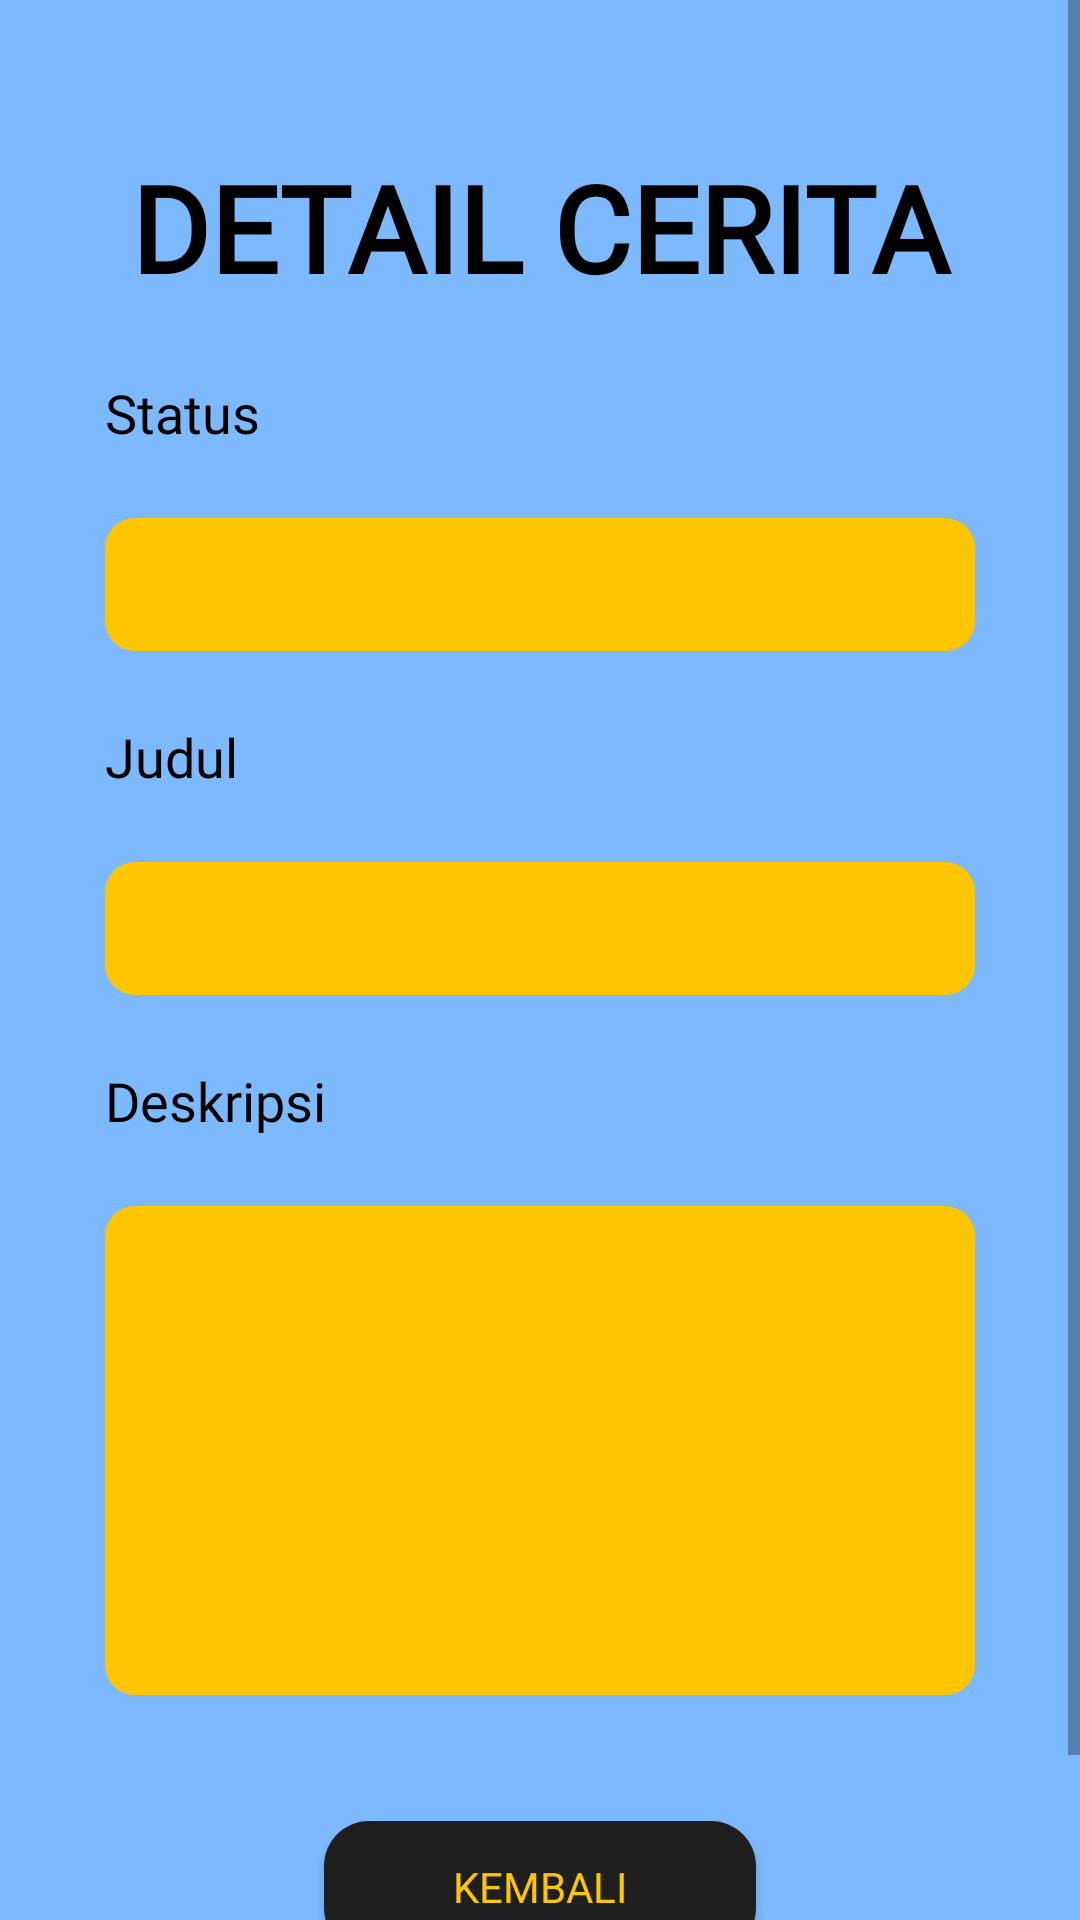

Here is an Android app screen rendered from its layout file. Give the layout XML and the strings, colors and styles it references.
<!-- AndroidManifest.xml: application theme Theme.Perempuan -->
<!-- res/layout/activity_story_show.xml -->
<?xml version="1.0" encoding="utf-8"?>
<androidx.constraintlayout.widget.ConstraintLayout xmlns:android="http://schemas.android.com/apk/res/android"
    xmlns:app="http://schemas.android.com/apk/res-auto"
    xmlns:tools="http://schemas.android.com/tools"
    android:layout_width="match_parent"
    android:layout_height="match_parent"
    tools:context=".activity.story.StoryShowActivity"
    android:background="#7DB9FF">

    <ScrollView
        android:layout_width="match_parent"
        android:layout_height="match_parent"
        app:layout_constraintEnd_toEndOf="parent"
        app:layout_constraintStart_toStartOf="parent"
        app:layout_constraintTop_toTopOf="parent">

        <LinearLayout
            android:layout_width="match_parent"
            android:layout_height="wrap_content"
            android:orientation="vertical">

            <TextView
                android:id="@+id/tvStory"
                android:layout_width="match_parent"
                android:layout_height="wrap_content"
                android:layout_marginTop="49dp"
                android:fontFamily="@font/montserrat"
                android:text="DETAIL CERITA"
                android:textAlignment="center"
                android:textColor="@color/black"
                android:textSize="40sp"
                android:textStyle="bold" />

            <LinearLayout
                style="@style/text_normal"
                android:layout_width="290dp"
                android:layout_height="wrap_content"
                android:layout_gravity="center"
                android:orientation="vertical">

                <TextView
                    android:id="@+id/username"
                    style="@style/text_normal"
                    android:layout_width="wrap_content"
                    android:layout_height="wrap_content"
                    android:layout_marginTop="23dp"
                    android:text="Status" />


                <TextView
                    android:id="@+id/tvUsername"
                    style="@style/form_yellow"
                    android:layout_width="match_parent"
                    android:layout_height="wrap_content"
                    android:layout_marginTop="23dp" />

                <TextView
                    android:id="@+id/title"
                    style="@style/text_normal"
                    android:layout_width="wrap_content"
                    android:layout_height="wrap_content"
                    android:layout_marginTop="23dp"
                    android:text="Judul" />

                <TextView
                    android:id="@+id/tvTitle"
                    style="@style/form_yellow"
                    android:layout_width="match_parent"
                    android:layout_height="wrap_content"
                    android:layout_marginTop="23dp" />

                <TextView
                    android:id="@+id/content"
                    style="@style/text_normal"
                    android:layout_width="wrap_content"
                    android:layout_height="wrap_content"
                    android:layout_marginTop="23dp"
                    android:text="Deskripsi" />

                <TextView
                    android:id="@+id/tvContent"
                    style="@style/form_yellow"
                    android:layout_width="match_parent"
                    android:layout_height="163dp"
                    android:layout_marginTop="23dp" />

                <androidx.appcompat.widget.AppCompatButton
                    android:id="@+id/btnBack"
                    style="@style/button"
                    android:layout_gravity="center"
                    android:layout_marginTop="42dp"
                    android:layout_marginBottom="49dp"
                    android:text="Kembali" />

            </LinearLayout>

        </LinearLayout>

    </ScrollView>

</androidx.constraintlayout.widget.ConstraintLayout>
<!-- resources referenced by this layout -->
<resources>
  <color name="black">#FF000000</color>
  <style name="button" parent="Widget.AppCompat.Button.Colored">
          <item name="android:textColor">@color/yellow</item>
          <item name="android:background">@drawable/button_black</item>
          <item name="fontFamily">@font/muli_semibold</item>
          <item name="android:layout_width">144dp</item>
          <item name="android:layout_height">44dp</item>
      </style>
  <style name="form_yellow">
          <item name="android:background">@drawable/form_yellow</item>
          <item name="fontFamily">@font/muli_semibold</item>
          <item name="android:textColor">@color/black</item>
          <item name="android:textSize">18sp</item>
      </style>
  <style name="text_normal">
          <item name="fontFamily">@font/muli_semibold</item>
          <item name="android:textColor">@color/black</item>
          <item name="android:textSize">18sp</item>
      </style>
  <style name="Theme.Perempuan" parent="Theme.MaterialComponents.DayNight.NoActionBar">
          
          <item name="colorPrimary">@color/purple_500</item>
          <item name="colorPrimaryVariant">@color/purple_700</item>
          <item name="colorOnPrimary">@color/white</item>
          
          <item name="colorSecondary">@color/teal_200</item>
          <item name="colorSecondaryVariant">@color/teal_700</item>
          <item name="colorOnSecondary">@color/black</item>
          
          <item name="android:statusBarColor" tools:targetApi="l">?attr/colorPrimaryVariant</item>
          
      </style>
  <color name="yellow">#FFC500</color>
  <!-- drawable button_black (drawable) -->
  <?xml version="1.0" encoding="utf-8"?>
  <shape xmlns:android="http://schemas.android.com/apk/res/android"
      android:shape="rectangle">
      <solid android:color="#1F1F1F"/>
      <corners android:radius="15dp"/>
  </shape>
  <!-- drawable form_yellow (drawable) -->
  <?xml version="1.0" encoding="utf-8"?>
  <shape xmlns:android="http://schemas.android.com/apk/res/android"
      android:shape="rectangle">
      <solid android:color="#FFC500"/>
      <corners android:radius="10dp"/>
      <padding android:bottom="10dp"/>
      <padding android:left="10dp"/>
      <padding android:right="10dp"/>
      <padding android:top="10dp"/>
  </shape>
  <color name="purple_500">#FF6200EE</color>
  <color name="purple_700">#FF3700B3</color>
  <color name="white">#FFFFFFFF</color>
  <color name="teal_200">#FF03DAC5</color>
  <color name="teal_700">#FF018786</color>
</resources>
